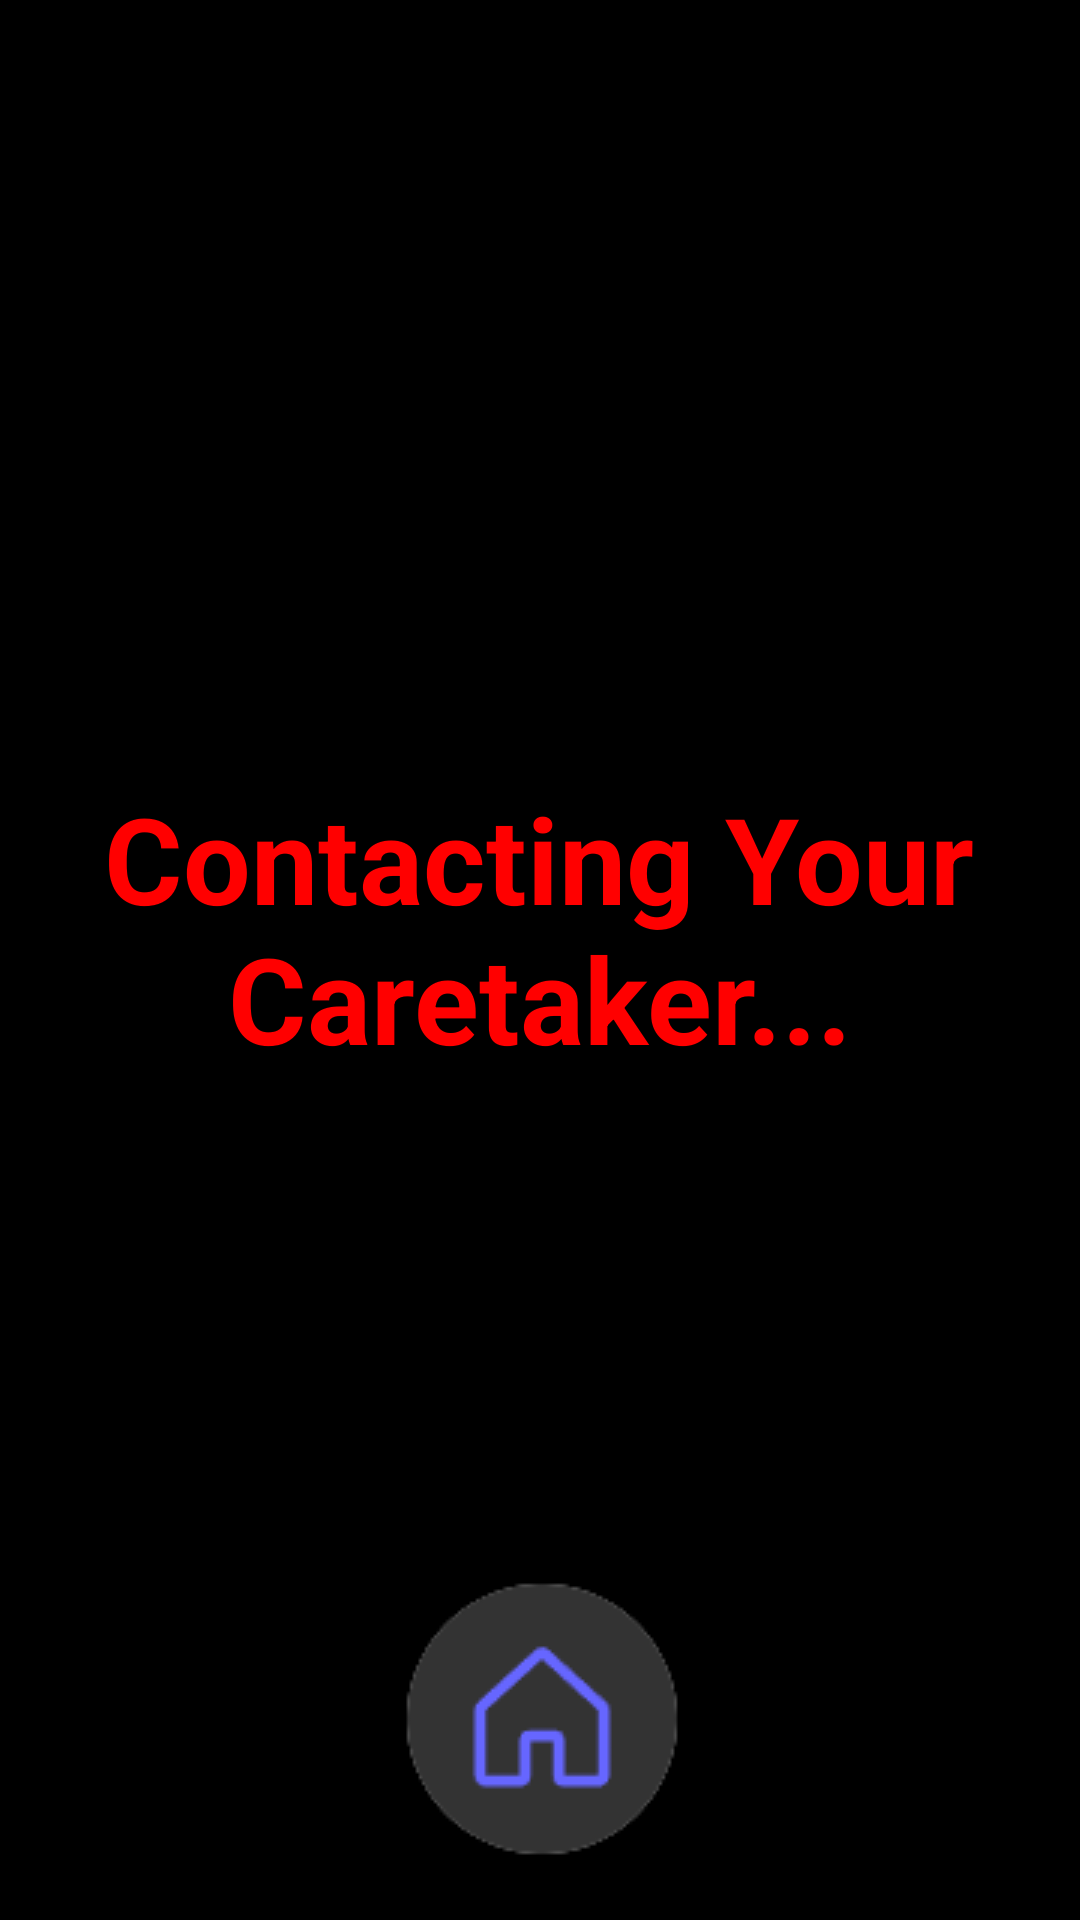

Produce the Android XML layout that renders to this screen, including the resource entries it uses.
<!-- AndroidManifest.xml: application theme Theme.Becarefall -->
<!-- res/layout/activity_confirm_status_bad.xml -->
<?xml version="1.0" encoding="utf-8"?>
<androidx.constraintlayout.widget.ConstraintLayout
    xmlns:android="http://schemas.android.com/apk/res/android"
    xmlns:tools="http://schemas.android.com/tools"
    xmlns:app="http://schemas.android.com/apk/res-auto"
    android:layout_width="match_parent"
    android:layout_height="match_parent"
    tools:context=".ConfirmStatusBad"
    android:background="@color/black">


  <TextView
      android:id="@+id/textView27"
      android:layout_width="300dp"
      android:layout_height="120dp"
      android:text="Contacting Your Caretaker..."
      android:textAlignment="center"
      android:textColor="#FF0000"
      android:textSize="40dp"
      android:textStyle="bold"
      app:layout_constraintBottom_toBottomOf="parent"
      app:layout_constraintEnd_toEndOf="parent"
      app:layout_constraintHorizontal_bias="0.495"
      app:layout_constraintStart_toStartOf="parent"
      app:layout_constraintTop_toTopOf="parent"
      app:layout_constraintVertical_bias="0.499" />

  <ImageButton
      android:id="@+id/csb_HomeButton_Image"
      android:layout_width="wrap_content"
      android:layout_height="wrap_content"
      android:layout_marginBottom="20dp"
      android:background="@color/black"
      app:layout_constraintBottom_toBottomOf="parent"
      app:layout_constraintEnd_toEndOf="parent"
      app:layout_constraintStart_toStartOf="parent"
      app:srcCompat="@drawable/ezgif_4_e2bfd897df" />
</androidx.constraintlayout.widget.ConstraintLayout>
<!-- resources referenced by this layout -->
<resources>
  <!-- drawable ezgif_4_e2bfd897df: png bitmap (drawable-mdpi, 1935 bytes) -->
  <style name="Theme.Becarefall" parent="Theme.MaterialComponents.DayNight.DarkActionBar">
          
          <item name="colorPrimary">@color/purple_500</item>
          <item name="colorPrimaryVariant">@color/purple_700</item>
          <item name="colorOnPrimary">@color/white</item>
          
          <item name="colorSecondary">@color/teal_200</item>
          <item name="colorSecondaryVariant">@color/teal_700</item>
          <item name="colorOnSecondary">@color/black</item>
          
          <item name="android:statusBarColor">?attr/colorPrimaryVariant</item>
          
      </style>
  <!-- not gathered from this repository: default colours our renderer supplied (Android Studio template values) -->
  <color name="purple_500">#FF6200EE</color>
  <color name="purple_700">#FF3700B3</color>
  <color name="teal_200">#FF03DAC5</color>
  <color name="teal_700">#FF018786</color>
  <color name="black">#FF000000</color>
  <color name="white">#FFFFFFFF</color>
</resources>
